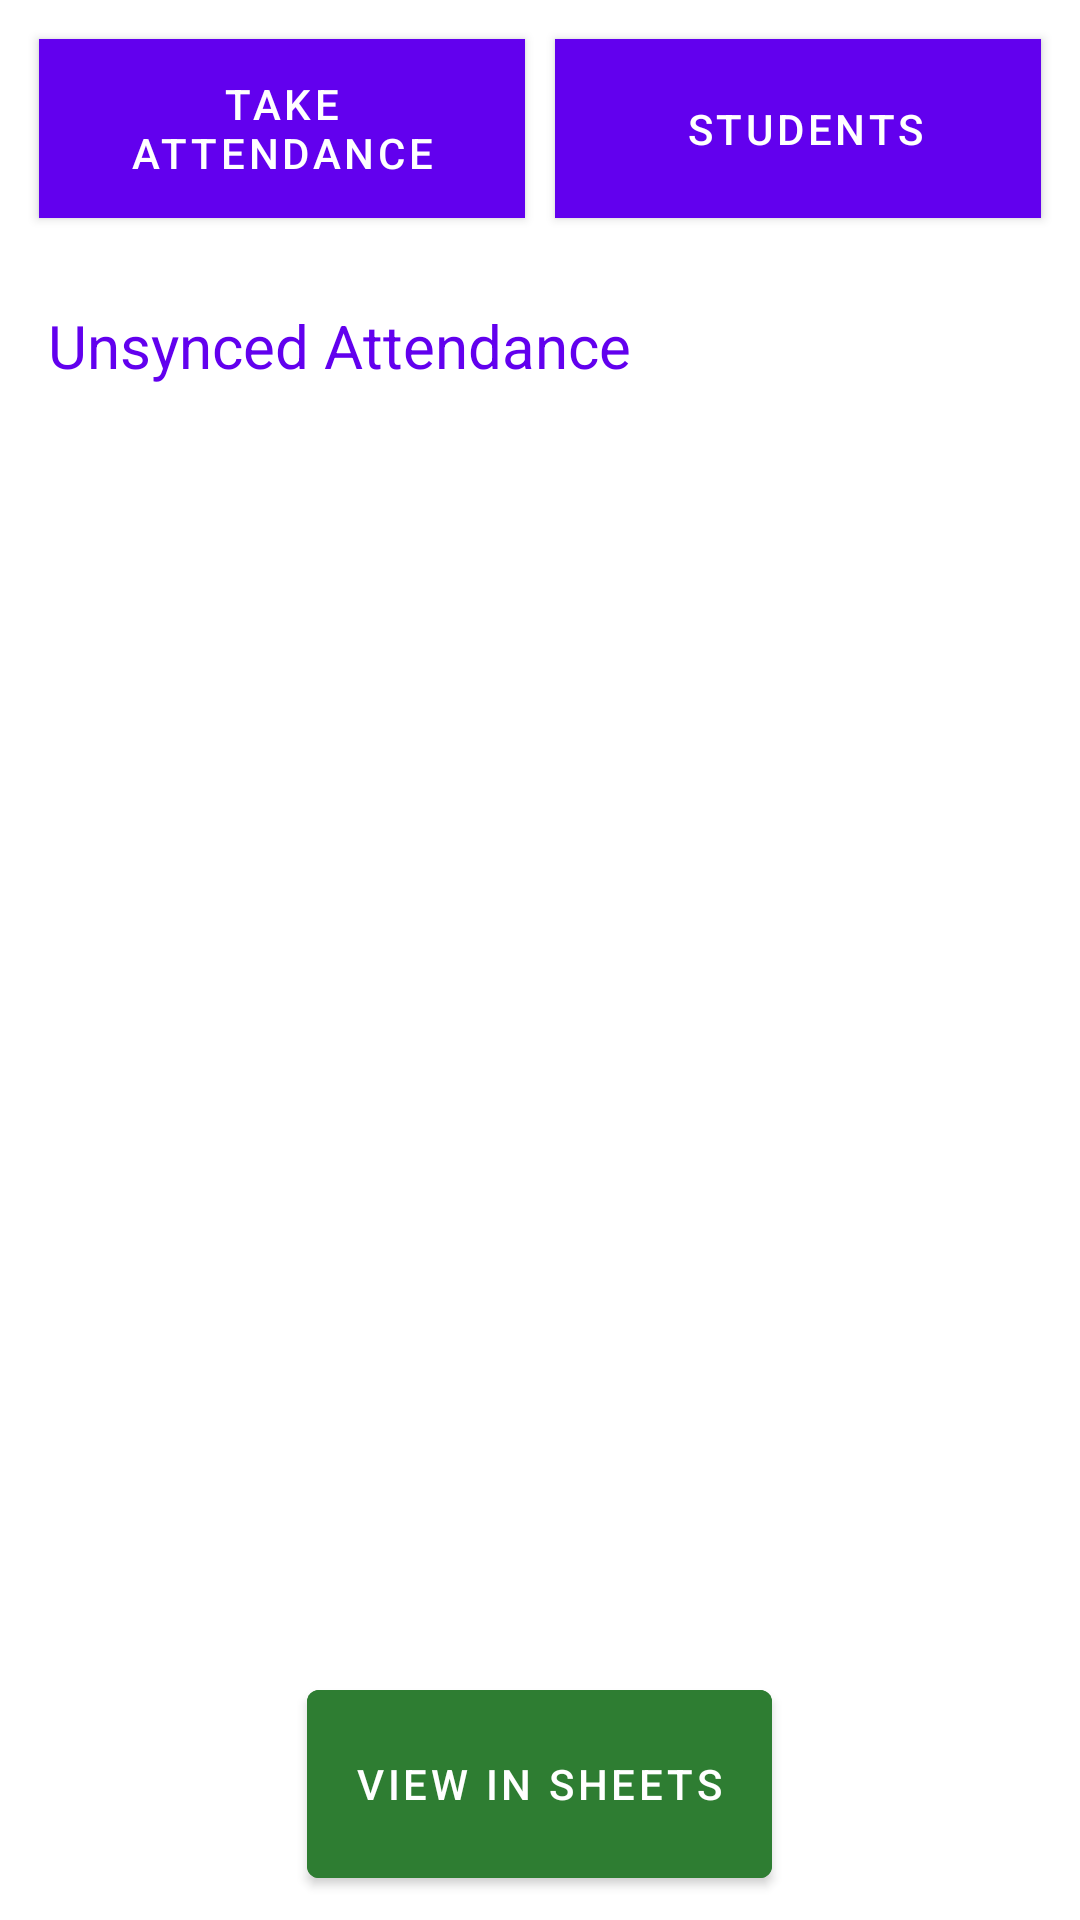

Reconstruct the res/layout file that produces this screen, plus the resources it refers to.
<!-- AndroidManifest.xml: application theme Theme.SmartAttandance -->
<!-- res/layout/activity_act_view_course_details.xml -->
<LinearLayout xmlns:android="http://schemas.android.com/apk/res/android"
    xmlns:app="http://schemas.android.com/apk/res-auto"
    android:layout_width="match_parent"
    android:layout_height="match_parent"
    android:background="@color/white"
    android:orientation="vertical">


    <LinearLayout
        android:layout_width="match_parent"
        android:layout_height="wrap_content"
        android:layout_centerVertical="true"
        android:layout_margin="8dp"
        android:orientation="horizontal"
        android:weightSum="2">


        <com.google.android.material.button.MaterialButton
            android:id="@+id/btnTakeAttendence"
            android:layout_width="0dp"
            android:layout_height="match_parent"
            android:layout_margin="5dp"
            android:layout_weight="1"
            android:background="@color/design_default_color_primary"
            android:onClick="onClickBtnTakeAttendance"
            android:text="Take Attendance" />

        <com.google.android.material.button.MaterialButton
            android:id="@+id/btnAddStudents"
            android:layout_width="0dp"
            android:layout_height="match_parent"
            android:layout_margin="5dp"
            android:layout_weight="1"
            android:background="@color/design_default_color_primary"
            android:onClick="onClickBtnStudents"
            android:text=" Students" />

    </LinearLayout>

    <LinearLayout
        android:layout_width="match_parent"
        android:layout_height="0dp"
        android:layout_margin="8dp"
        android:layout_weight="6"
        android:orientation="vertical">

        <TextView
            android:layout_width="match_parent"
            android:layout_height="wrap_content"
            android:padding="8dp"
            android:text="Unsynced Attendance"
            android:textColor="@color/design_default_color_primary"
            android:textSize="20sp" />

        <androidx.recyclerview.widget.RecyclerView
            android:id="@+id/rvNotSyncedAttendance"
            android:layout_width="match_parent"
            android:layout_height="wrap_content"
            android:layout_above="@id/googlesheets"
            android:layout_below="@id/btnTakeAttendence"
            android:layout_weight="1" />

    </LinearLayout>

    <com.google.android.material.button.MaterialButton
        android:id="@+id/googlesheets"
        android:layout_width="wrap_content"
        android:layout_height="0dp"
        android:layout_alignParentLeft="true"
        android:layout_alignParentRight="true"
        android:layout_alignParentBottom="true"
        android:layout_gravity="center"
        android:layout_margin="8dp"
        android:layout_weight="1"
        android:backgroundTint="#2e7d32"
        android:text="View in Sheets" />


</LinearLayout>
<!-- resources referenced by this layout -->
<resources>
  <color name="white">#FFFFFFFF</color>
  <style name="Theme.SmartAttandance" parent="Theme.MaterialComponents.NoActionBar">
          
          <item name="colorPrimary">@color/purple_500</item>
          <item name="colorPrimaryVariant">@color/purple_700</item>
          <item name="colorOnPrimary">@color/white</item>
          
          <item name="colorSecondary">@color/teal_200</item>
          <item name="colorSecondaryVariant">@color/teal_700</item>
          <item name="colorOnSecondary">@color/black</item>
          
          <item name="android:statusBarColor" tools:targetApi="l">?attr/colorPrimaryVariant</item>
          
      </style>
  <color name="purple_500">#FF6200EE</color>
  <color name="purple_700">#FF3700B3</color>
  <color name="teal_200">#FF03DAC5</color>
  <color name="teal_700">#FF018786</color>
  <color name="black">#FF000000</color>
</resources>
